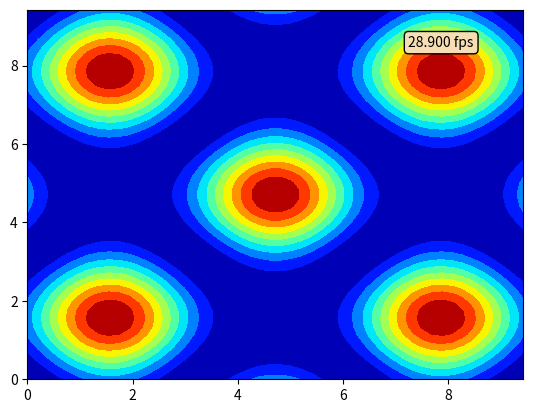

Source code (Python):
import matplotlib.pyplot as plt
import matplotlib.animation
import numpy as np
import time

x = np.linspace(0, 3 * np.pi)
X, Y = np.meshgrid(x, x)


def f(x, y, alpha, beta):
    return (np.sin(X + alpha) +
            np.sin(Y * (1 + np.sin(beta) * .4) + alpha))**2


alpha = np.linspace(0, 2 * np.pi, num=34)
levels = 10
cmap = plt.cm.magma


fig, ax = plt.subplots()
props = dict(boxstyle='round', facecolor='wheat')
timelabel = ax.text(0.9, 0.9, "", transform=ax.transAxes,
                    ha="right", bbox=props)
t = np.ones(10) * time.time()
p = [ax.contourf(X, Y, f(X, Y, 0, 0), levels, cmap="jet")]


def update(i):
    for tp in p[0].collections:
        tp.remove()
    p[0] = ax.contourf(X, Y, f(X, Y, alpha[i], alpha[i]), levels, cmap="jet")
    t[1:] = t[0:-1]
    t[0] = time.time()
    timelabel.set_text("{:.3f} fps".format(-1. / np.diff(t).mean()))
    # fig.colorbar(p[0])
    return p[0].collections + [timelabel]


ani = matplotlib.animation.FuncAnimation(fig, update, frames=len(alpha),
                                         interval=10, blit=True, repeat=True)
ani.save("./contour_animate.gif")
plt.show()
